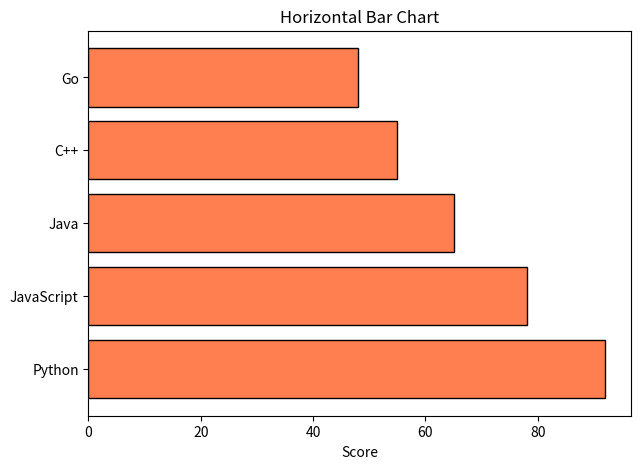

Write the Python code that produced this figure.
# -------------------------------------------------
# File Name: 09b_bars_horizontal.py
# Author: Florentino Báez
# Date: Matplotlib
# Description: Horizontal bar chart (barh).
# -------------------------------------------------

import matplotlib.pyplot as plt

# =========================================================================
# Horizontal bar chart (barh)
# =========================================================================

categories = ["Python", "JavaScript", "Java", "C++", "Go"]
values = [92, 78, 65, 55, 48]

plt.figure(figsize=(7, 5))
plt.barh(categories, values, color="coral", edgecolor="black")  # barh() creates horizontal bars (h = horizontal)
plt.title("Horizontal Bar Chart")
plt.xlabel("Score")
plt.show()
